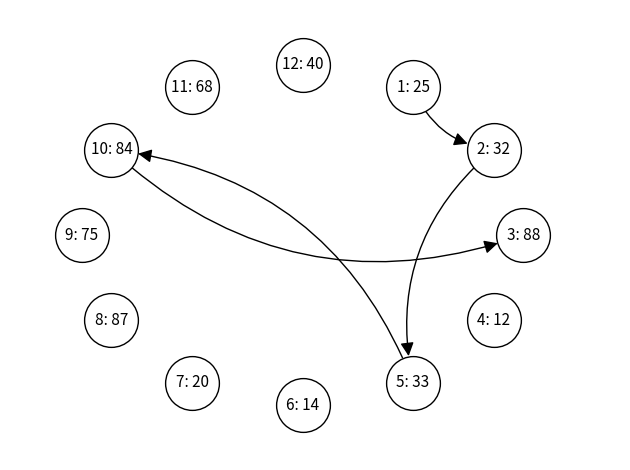

Generate this figure with matplotlib:
import matplotlib.pyplot as plt
import networkx as nx
import numpy as np

locations = np.arange(1, 13, dtype=int)

possible_values = np.arange(0, 101, dtype=int)

values = [
    25,
    32,
    88,
    12,
    33,
    14,
    20,
    87,
    75,
    84,
    68,
    40,
]  # rd.sample(sorted(possible_values), 12)
edges = [(1, 2), (2, 5), (5, 10), (10, 3)]
edge_labels = {edge: k + 1 for k, edge in enumerate(edges)}

net = nx.DiGraph()
net.add_nodes_from(locations)
net.add_edges_from(edges)

pos_dummy = nx.circular_layout(net)
pos = {location: pos_dummy[((3 - location) % 12 + 1)] for location in locations}
labels = {location: f"{location}: {values[location - 1]}" for location in locations}

nx.draw_networkx_nodes(net, pos=pos, node_color="w", node_size=1500, edgecolors="k")
nx.draw_networkx_labels(net, pos=pos, font_size=11, labels=labels)

nx.draw_networkx_edges(
    net,
    pos=pos,
    arrows=True,
    arrowstyle="-|>",
    arrowsize=20,
    node_size=1500,
    connectionstyle="arc3,rad=0.3",
)
# nx.draw_networkx_edge_labels(
#     net, pos, edge_labels=edge_labels, connectionstyle="arc3,rad=0.3"
# )

plt.axis("off")
axis = plt.gca()
axis.set_xlim([1.2 * x for x in axis.get_xlim()])
axis.set_ylim([1.2 * y for y in axis.get_ylim()])
plt.tight_layout()
plt.show()
# print(pos)
